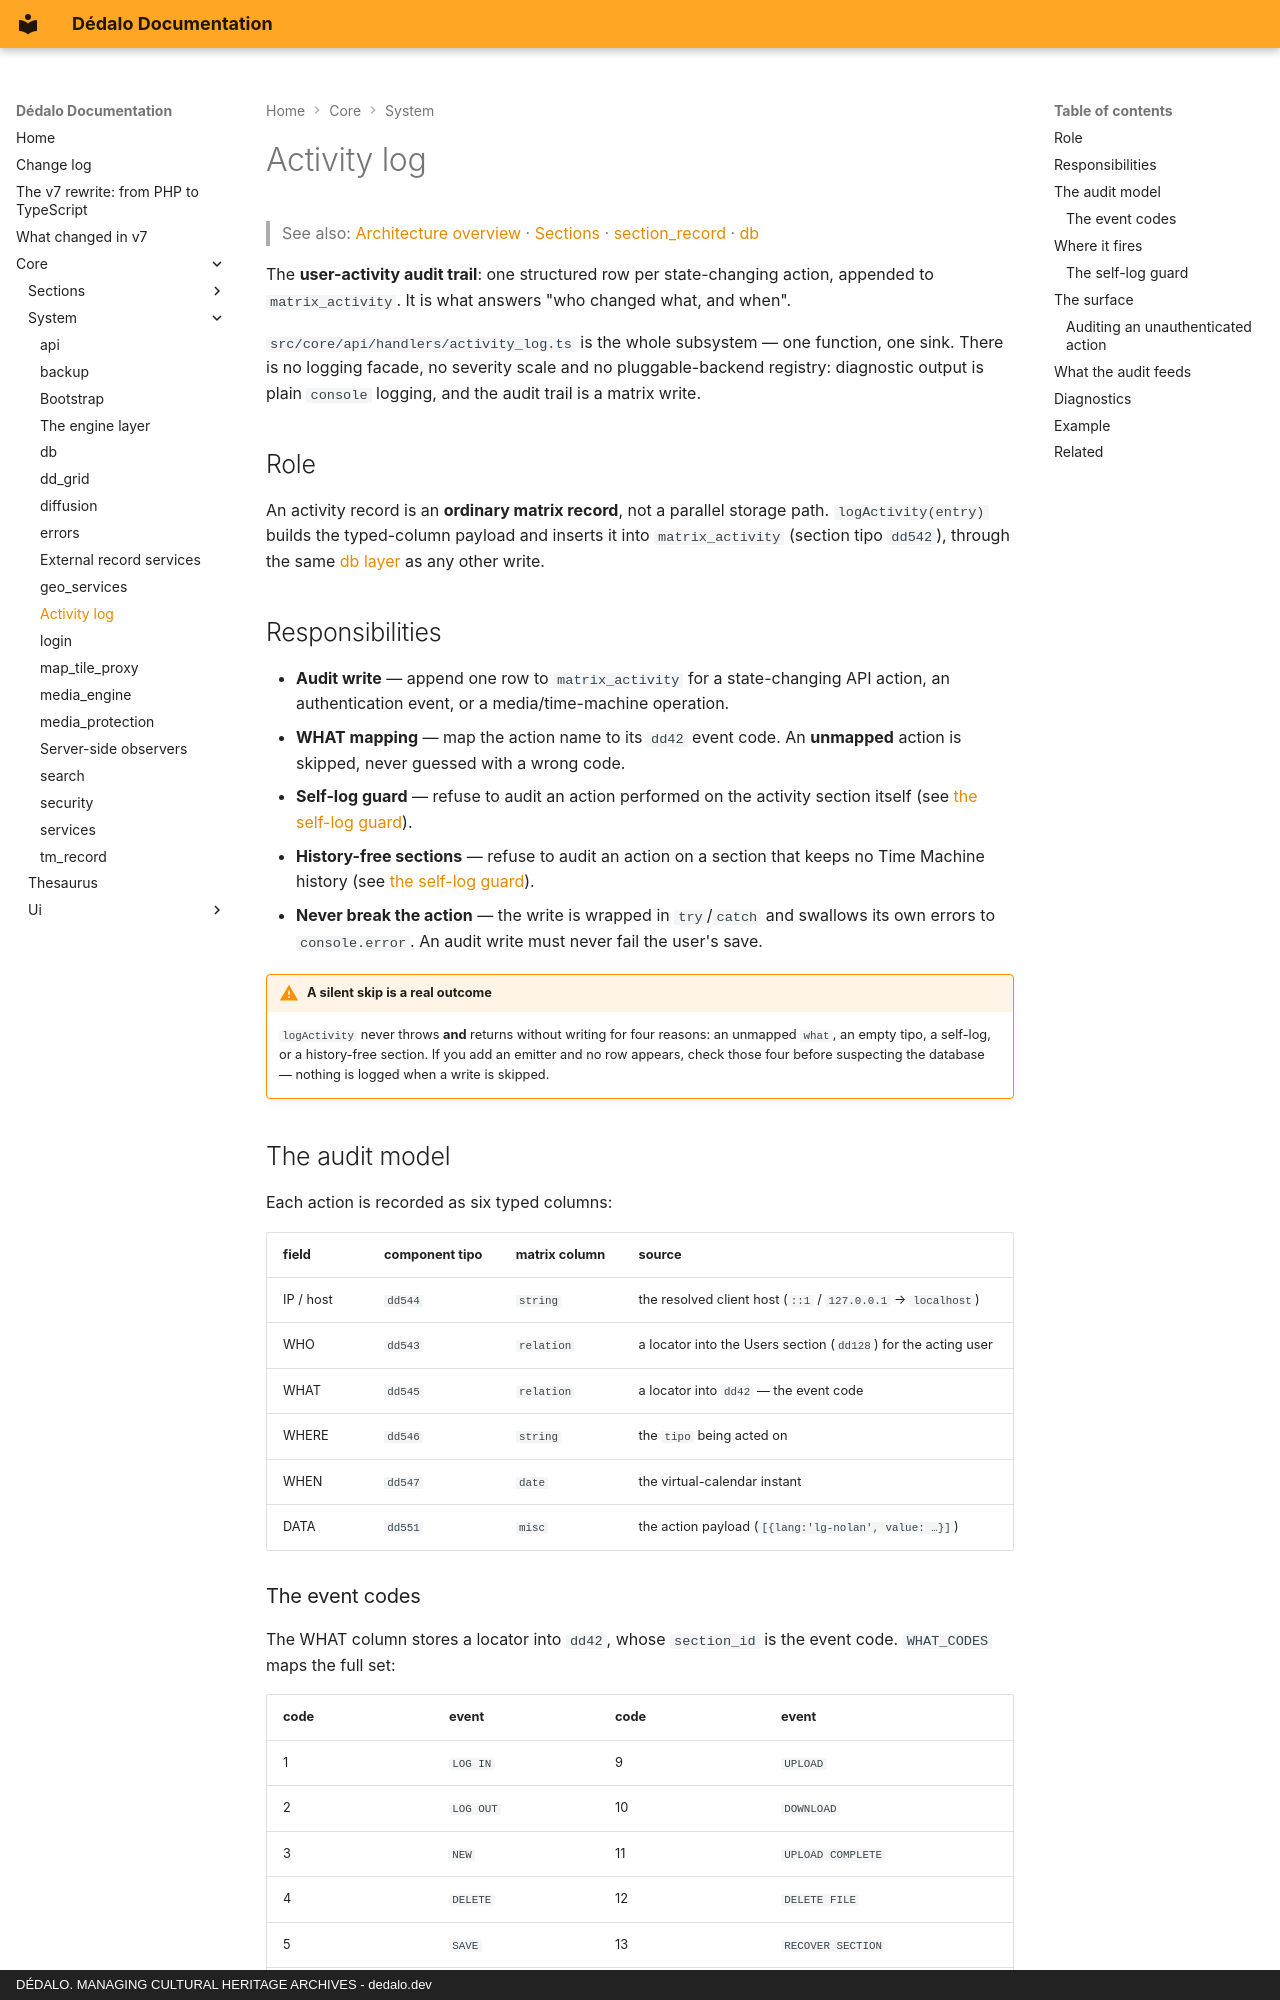

repository: dedalia-org/dedalo · page: core/system/logger/index.html · generator: mkdocs · copyright: DÉDALO. MANAGING CULTURAL HERITAGE ARCHIVES - dedalo.dev

# Activity log

> See also: [Architecture overview](../architecture_overview.md) ·
> [Sections](../sections/index.md) ·
> [section_record](../sections/section_record.md) · [db](db.md)

The **user-activity audit trail**: one structured row per state-changing action,
appended to `matrix_activity`. It is what answers "who changed what, and when".

`src/core/api/handlers/activity_log.ts` is the whole subsystem — one function, one
sink. There is no logging facade, no severity scale and no pluggable-backend
registry: diagnostic output is plain `console` logging, and the audit trail is a
matrix write.

## Role

An activity record is an **ordinary matrix record**, not a parallel storage path.
`logActivity(entry)` builds the typed-column payload and inserts it into
`matrix_activity` (section tipo `dd542`), through the same
[db layer](db.md) as any other write.

## Responsibilities

- **Audit write** — append one row to `matrix_activity` for a state-changing API
  action, an authentication event, or a media/time-machine operation.
- **WHAT mapping** — map the action name to its `dd42` event code. An **unmapped**
  action is skipped, never guessed with a wrong code.
- **Self-log guard** — refuse to audit an action performed on the activity
  section itself (see [the self-log guard](#the-self-log-guard)).
- **History-free sections** — refuse to audit an action on a section that keeps
  no Time Machine history (see [the self-log guard](#the-self-log-guard)).
- **Never break the action** — the write is wrapped in `try`/`catch` and swallows
  its own errors to `console.error`. An audit write must never fail the user's
  save.

!!! warning "A silent skip is a real outcome"
    `logActivity` never throws **and** returns without writing for four
    reasons: an unmapped `what`, an empty tipo, a self-log, or a history-free
    section. If you add an emitter and no row appears, check those four before
    suspecting the database — nothing is logged when a write is skipped.

## The audit model

Each action is recorded as six typed columns:

| field | component tipo | matrix column | source |
| --- | --- | --- | --- |
| IP / host | `dd544` | `string` | the resolved client host (`::1` / `127.0.0.1` → `localhost`) |
| WHO | `dd543` | `relation` | a locator into the Users section (`dd128`) for the acting user |
| WHAT | `dd545` | `relation` | a locator into `dd42` — the event code |
| WHERE | `dd546` | `string` | the `tipo` being acted on |
| WHEN | `dd547` | `date` | the virtual-calendar instant |
| DATA | `dd551` | `misc` | the action payload (`[{lang:'lg-nolan', value: …}]`) |
